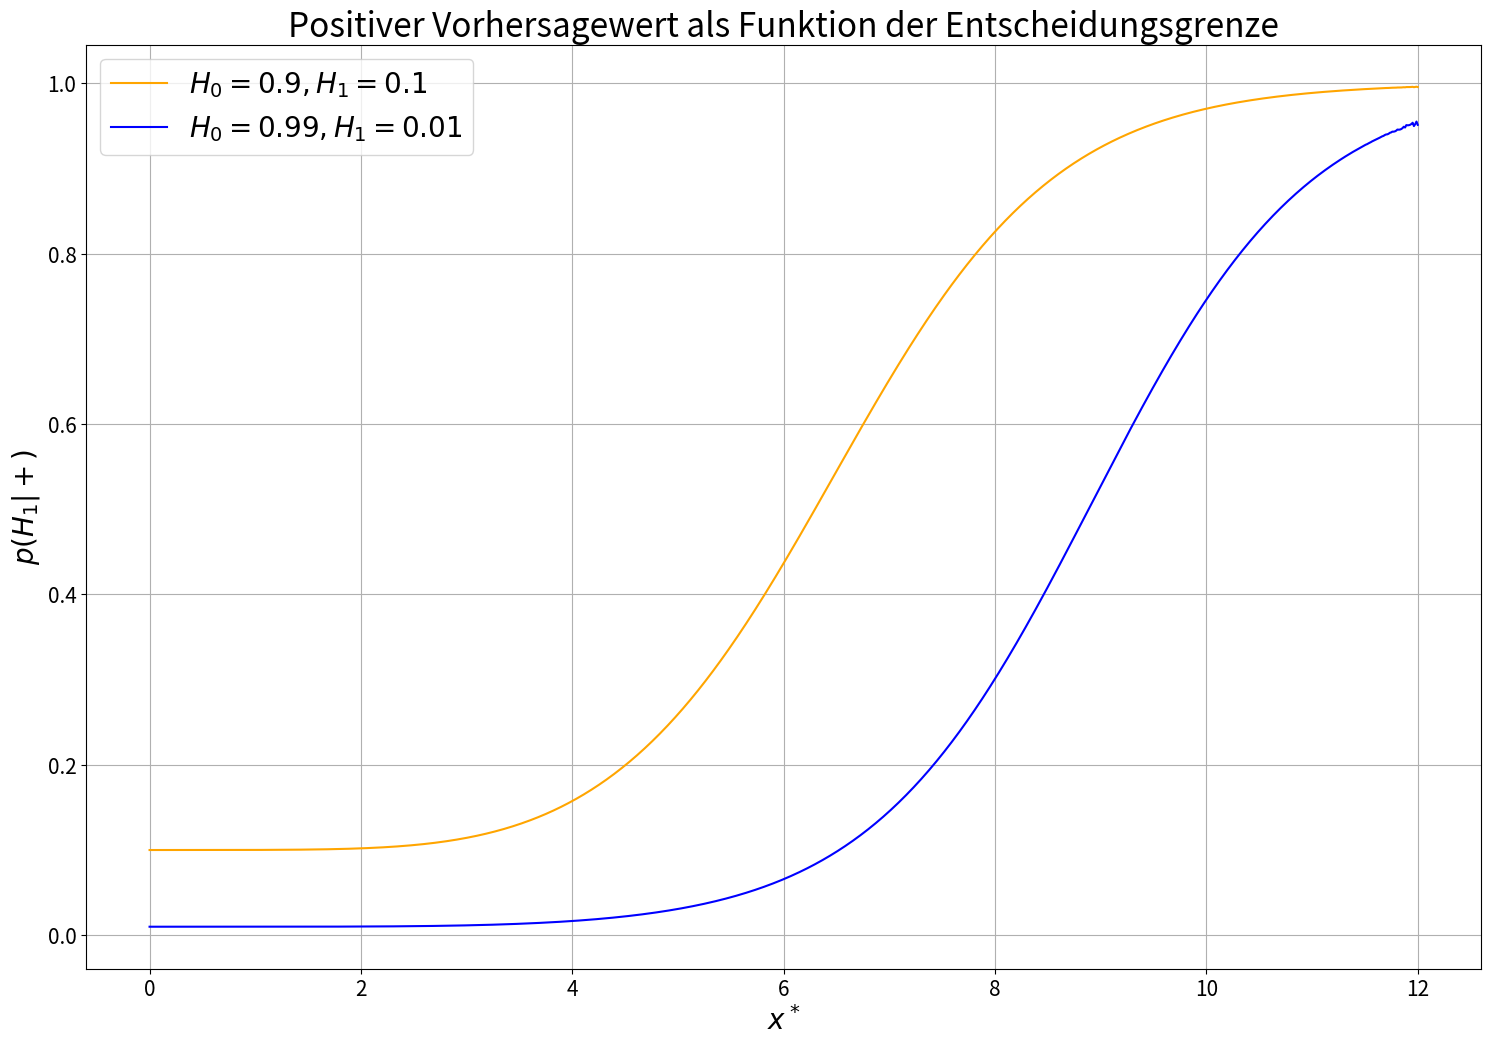

Recreate this plot in Python. (Note: this script raises an exception after producing the figure.)
# Statistische Musterekennung WS 2023
# [redacted]
# [redacted]

import numpy as np
from scipy import stats
import matplotlib.pyplot as plt

# Aufgabe3

def dichte(x, mu, std):
    return 1 / (np.sqrt(2 * np.pi) * std) * np.exp(-np.power(x - mu, 2) / (2 * np.power(std, 2)))

def rand(x, p_x_mu, p_mu, p_x_mu2, p_mu2):
    return [p_x_mu[i] * p_mu + p_x_mu2[i] * p_mu2 for i in range(len(x))]

def posterior(x, p_x_mu, p_mu, p_x):
    return [(p_mu[i] * p_x_mu) / p_x[i] for i in range(len(x))]

def intersection_point(pos_H0, pos_H1, x):
    idx = np.argmin(np.abs(np.array(pos_H0) - np.array(pos_H1)))
    point = x[idx]
    return point

# Werte
p_H0 = [0.9, 0.99]
p_H1 = [0.1, 0.01]
mu_H0, mu_H1 = 4, 5
std_H0, std_H1 = np.sqrt(1), np.sqrt(1)

# Aufgabe a)
x_values = np.linspace(0, 12, 1000)

False_P = 1 - stats.norm.cdf(x_values, loc=mu_H0, scale=std_H0)  # false positive
True_P = 1 - stats.norm.cdf(x_values, loc=mu_H1, scale=std_H1)  # true positive

# Vorhersagewert
VW1 = [(True_P[i] * p_H1[0]) / (True_P[i] * p_H1[0] + False_P[i] * p_H0[0]) for i in range(len(x_values))]
VW2 = [(True_P[i] * p_H1[1]) / (True_P[i] * p_H1[1] + False_P[i] * p_H0[1]) for i in range(len(x_values))]

plt.figure(figsize=(18, 12))
plt.plot(x_values, VW1, color='orange', label=r'$H_0=0.9, H_1=0.1$')
plt.plot(x_values, VW2, color='blue', label=r'$H_0=0.99, H_1=0.01$')
plt.title('Positiver Vorhersagewert als Funktion der Entscheidungsgrenze', fontsize=24)
plt.ylabel(r'$p(H_1|+)$', fontsize=20)
plt.xlabel(r'$x^*$', fontsize=20)
plt.xticks(fontsize=15)
plt.yticks(fontsize=15)
plt.legend(fontsize=20)
plt.grid(True)
plt.savefig('plots/Aufgabe3/a.eps', format='eps')
plt.show()

# Aufgabe b)
px_H0 = dichte(x_values, mu_H0, std_H0)
px_H1 = dichte(x_values, mu_H1, std_H1)
px_9 = rand(x_values, px_H0, p_H0[0], px_H1, p_H1[0])
px_99 = rand(x_values, px_H0, p_H0[1], px_H1, p_H1[1])
p_H0_x_9 = posterior(x_values, p_H0[0], px_H0, px_9)
p_H1_x_9 = posterior(x_values, p_H1[0], px_H1, px_9)
p_H0_x_99 = posterior(x_values, p_H0[1], px_H0, px_99)
p_H1_x_99 = posterior(x_values, p_H1[1], px_H1, px_99)

# Berechnung des Schnittpunkts
ent_grenze1 = intersection_point(p_H0_x_9, p_H1_x_9, x_values)
ent_grenze2 = intersection_point(p_H0_x_99, p_H1_x_99, x_values)

print(f"Die Entscheidungsgrenze bei P(H\u2080)=0.90 und P(H\u2081)=0.10 liegt bei: {round(ent_grenze1, 1)}")
print(f"Die Entscheidungsgrenze bei P(H\u2080)=0.99 und P(H\u2081)=0.01 liegt bei: {round(ent_grenze2, 1)}")

# Berechnung der Bayes Fehlerraten für Signifikanzniveaus 0.9 und 0.99
# Fehlerwahrscheinlichkeiten für Signifikanzniveau 0.9
false_positive_09 = 1 - stats.norm.cdf(ent_grenze1, loc=mu_H0, scale=std_H0) * p_H0[0] #false positiv
false_negative_09 = stats.norm.cdf(ent_grenze1, loc=mu_H1, scale=std_H1) * p_H1[0] #false negativ

# Fehlerwahrscheinlichkeiten für Signifikanzniveau 0.01
true_negative_001 = 1 - stats.norm.cdf(ent_grenze2, loc=mu_H0, scale=std_H0) * p_H0[1] #true negativ
true_positive_001 = stats.norm.cdf(ent_grenze2, loc=mu_H1, scale=std_H1) * p_H1[1]  #true positive

# Berechnung der Bayes Fehlerraten
bayes_error_rate_09 = false_positive_09 + false_negative_09
bayes_error_rate_001 = true_negative_001 + true_positive_001

print(f"Die Bayes-Fehlerrate für P(H\u2080)=0.90 und P(H\u2081)=0.10 liegt bei: {round(bayes_error_rate_09, 2)}")
print(f"Die Bayes-Fehlerrate für P(H\u2080)=0.99 und P(H\u2081)=0.01 liegt bei: {round(bayes_error_rate_001, 2)}")

# Wahrscheinlichkeitsfuntion und Posterioris (H0 = 0.9, H1 = 0.1)
plt.figure(figsize=(18, 12))
p_x_H0 = dichte(x_values, mu_H0, std_H0)
p_x_H1 = dichte(x_values, mu_H1, std_H1)
plt.plot(x_values, p_x_H0, label=r'DF von $H_0$', color='blue', linestyle='--')
plt.plot(x_values, p_x_H1, label=r'DF von $H_1$', color='red', linestyle='--')
plt.plot(x_values, p_H0_x_9, label=r'Posterioris von $H_0$', color='blue')
plt.plot(x_values, p_H1_x_9, label=r'Posterioris von $H_1$', color='red')
plt.plot([ent_grenze1, ent_grenze1], [0,1], label='Entscheidungsgrenze', linestyle='--', color='k')
plt.title(r'Wahrscheinlichkeitsfuntion und Posterioris von $H_0=0.9$ und $H_1=0.1$', fontsize=24)
plt.grid(True)
plt.ylabel(r'$p(x|H_i)$', fontsize=20)
plt.xlabel(r'$x$', fontsize=20)
plt.xticks(fontsize=15)
plt.yticks(fontsize=15)
plt.legend(fontsize=20)
plt.savefig('plots/Aufgabe3/b_1.eps', format='eps')
plt.show()

# Wahrscheinlichkeitsfuntion und Posterioris (H0 = 0.99, H1 = 0.01)
plt.figure(figsize=(18, 12))
p_x_H0 = dichte(x_values, mu_H0, std_H0)
p_x_H1 = dichte(x_values, mu_H1, std_H1)
plt.plot(x_values, p_x_H0, label=r'DF von $H_0$', color='blue', linestyle='--')
plt.plot(x_values, p_x_H1, label=r'DF von $H_1$ ', color='red', linestyle='--')
plt.plot(x_values, p_H0_x_99, label=r'Posterioris von $H_0$', color='blue')
plt.plot(x_values, p_H1_x_99, label=r'Posterioris von $H_1$', color='red')
plt.plot([ent_grenze2, ent_grenze2], [0,1], label='Entscheidungsgrenze', linestyle='--', color='k')
plt.title(r'Wahrscheinlichkeitsfuntion und Posterioris von $H_0=0.99$ und $H_1=0.01$', fontsize=24)
plt.grid(True)
plt.ylabel(r'$p(x|H_i)$', fontsize=20)
plt.xlabel(r'$x$', fontsize=20)
plt.xticks(fontsize=15)
plt.yticks(fontsize=15)
plt.legend(fontsize=20)
plt.savefig('plots/Aufgabe3/b_2.eps', format='eps')
plt.show()

# Plot beider Posterioris und Entscheidungsgrenzen
plt.figure(figsize=(18, 12))
plt.plot(x_values, p_H0_x_9, label=r'$H_0=0.9, H_1=0.1$', color='orange')
plt.plot(x_values, p_H1_x_9, color='orange')
plt.plot(x_values, p_H0_x_99, color='blue')
plt.plot(x_values, p_H1_x_99, label=r'$H_0=0.99, H_1=0.01$', color='blue')
plt.plot([ent_grenze1, ent_grenze1], [0,1], linestyle='--', color='k')
plt.plot([ent_grenze2, ent_grenze2], [0,1], label='Entscheidungsgrenzen', linestyle='--', color='k')
plt.title('Posteriors beider Prävalenzpaare mit Entscheidungsgrenzen', fontsize=24)
plt.grid(True)
plt.ylabel(r'$p(H_i|x)$', fontsize=20)
plt.xlabel(r'$x$', fontsize=20)
plt.xticks(fontsize=15)
plt.yticks(fontsize=15)
plt.legend(fontsize=20)
idx1 = np.argwhere(np.diff(np.sign(np.array(p_H0_x_9) - np.array(p_H1_x_9)))).flatten()
idx2 = np.argwhere(np.diff(np.sign(np.array(p_H0_x_99) - np.array(p_H1_x_99)))).flatten()
plt.savefig('plots/Aufgabe3/b_3.eps', format='eps')
plt.show()

# Aufgabe c)
# Plot der ROC Kurve
plt.figure(figsize=(18, 12))
plt.plot(False_P, True_P, color='green')
plt.title('ROC-Kruve (receiver operating characteristic)', fontsize=24)
plt.xlabel(r'$\alpha$', fontsize=20)
plt.ylabel(r'$1 - \beta$', fontsize=20)
plt.xticks(fontsize=15)
plt.yticks(fontsize=15)
plt.grid(True)
plt.savefig('plots/Aufgabe3/c.eps', format='eps')
plt.show()


